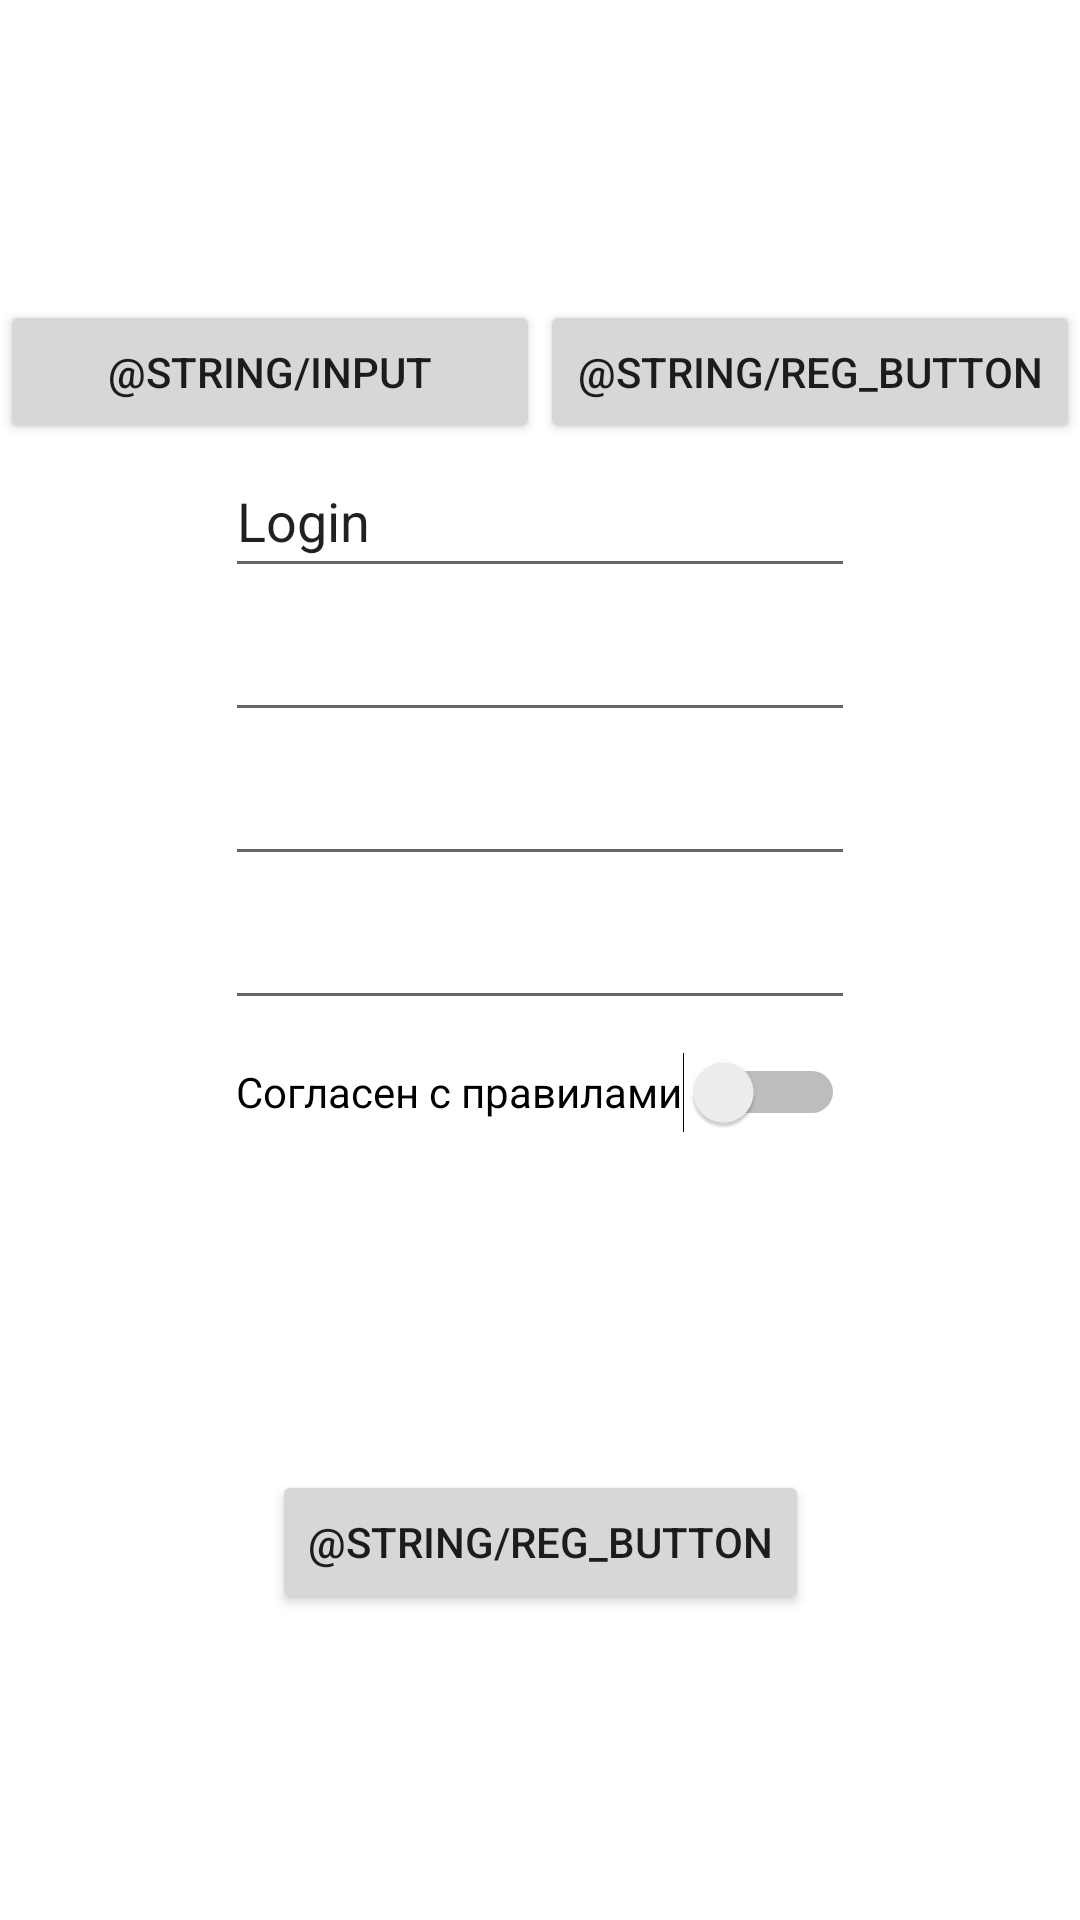

Android layout source for this screen:
<!-- AndroidManifest.xml: application theme Theme.Academy_notebook -->
<!-- res/layout/fragment_reg.xml -->
<?xml version="1.0" encoding="utf-8"?>
<androidx.constraintlayout.widget.ConstraintLayout xmlns:android="http://schemas.android.com/apk/res/android"
    xmlns:app="http://schemas.android.com/apk/res-auto"
    xmlns:tools="http://schemas.android.com/tools"
    android:id="@+id/ConstraintLayout"
    android:layout_width="match_parent"
    android:layout_height="match_parent"
    tools:context=".RegFragment">

    

    <Button
        android:id="@+id/loginframe_button"
        android:layout_width="180dp"
        android:layout_height="wrap_content"
        android:layout_marginTop="100dp"
        android:text="@string/Input"
        app:layout_constraintEnd_toStartOf="@+id/registerframe_button"
        app:layout_constraintHorizontal_chainStyle="spread"
        app:layout_constraintStart_toStartOf="parent"
        app:layout_constraintTop_toTopOf="parent" />

    <Button
        android:id="@+id/registerframe_button"
        android:layout_width="180dp"
        android:layout_height="wrap_content"

        android:layout_marginTop="100dp"
        android:text="@string/Reg_button"
        app:layout_constraintEnd_toEndOf="parent"
        app:layout_constraintHorizontal_chainStyle="spread"
        app:layout_constraintStart_toEndOf="@id/loginframe_button"
        app:layout_constraintTop_toTopOf="parent" />

    <EditText
        android:id="@+id/login"
        android:layout_width="wrap_content"
        android:layout_height="wrap_content"
        android:ems="10"
        android:inputType="textPersonName"
        android:minHeight="48dp"
        android:text="Login"
        app:layout_constraintEnd_toEndOf="parent"
        app:layout_constraintStart_toStartOf="parent"
        app:layout_constraintTop_toBottomOf="@+id/loginframe_button" />

    <EditText
        android:id="@+id/email"
        android:layout_width="wrap_content"
        android:layout_height="wrap_content"
        android:ems="10"
        android:inputType="textEmailAddress"
        android:minHeight="48dp"
        app:layout_constraintEnd_toEndOf="parent"
        app:layout_constraintStart_toStartOf="parent"
        app:layout_constraintTop_toBottomOf="@+id/login"
        tools:ignore="SpeakableTextPresentCheck" />

    <EditText
        android:id="@+id/password"
        android:layout_width="wrap_content"
        android:layout_height="wrap_content"
        android:ems="10"
        android:inputType="textPassword"
        android:minHeight="48dp"
        app:layout_constraintEnd_toEndOf="parent"
        app:layout_constraintStart_toStartOf="parent"
        app:layout_constraintTop_toBottomOf="@+id/email"
        tools:ignore="SpeakableTextPresentCheck" />

    <EditText
        android:id="@+id/checkpassword"
        android:layout_width="wrap_content"
        android:layout_height="wrap_content"
        android:ems="10"
        android:inputType="textPassword"
        android:minHeight="48dp"
        app:layout_constraintEnd_toEndOf="parent"
        app:layout_constraintStart_toStartOf="parent"
        app:layout_constraintTop_toBottomOf="@+id/password"
        tools:ignore="SpeakableTextPresentCheck" />

    <Button
        android:id="@+id/register_button"
        android:layout_width="wrap_content"
        android:layout_height="wrap_content"
        android:text="@string/Reg_button"
        app:layout_constraintBottom_toBottomOf="parent"
        app:layout_constraintEnd_toEndOf="parent"
        app:layout_constraintStart_toStartOf="parent"
        app:layout_constraintTop_toBottomOf="@+id/rules" />

    <Switch
        android:id="@+id/rules"
        android:layout_width="wrap_content"
        android:layout_height="wrap_content"
        android:minHeight="48dp"
        android:text="Согласен с правилами"
        app:layout_constraintEnd_toEndOf="parent"
        app:layout_constraintStart_toStartOf="parent"
        app:layout_constraintTop_toBottomOf="@+id/checkpassword" />


</androidx.constraintlayout.widget.ConstraintLayout>
<!-- resources referenced by this layout -->
<resources>
  <string name="Input">Вход</string>
  <string name="Reg_button">Регистрация</string>
  <style name="Theme.Academy_notebook" parent="Theme.MaterialComponents.DayNight.DarkActionBar">
          
          <item name="colorPrimary">@color/purple_500</item>
          <item name="colorPrimaryVariant">@color/purple_700</item>
          <item name="colorOnPrimary">@color/white</item>
          
          <item name="colorSecondary">@color/teal_200</item>
          <item name="colorSecondaryVariant">@color/teal_700</item>
          <item name="colorOnSecondary">@color/black</item>
          
          <item name="android:statusBarColor" tools:targetApi="l">?attr/colorPrimaryVariant</item>
          
      </style>
  <!-- not gathered from this repository: default colours our renderer supplied (Android Studio template values) -->
  <color name="purple_500">#FF6200EE</color>
  <color name="purple_700">#FF3700B3</color>
  <color name="teal_200">#FF03DAC5</color>
  <color name="teal_700">#FF018786</color>
  <color name="black">#FF000000</color>
  <color name="white">#FFFFFFFF</color>
</resources>
